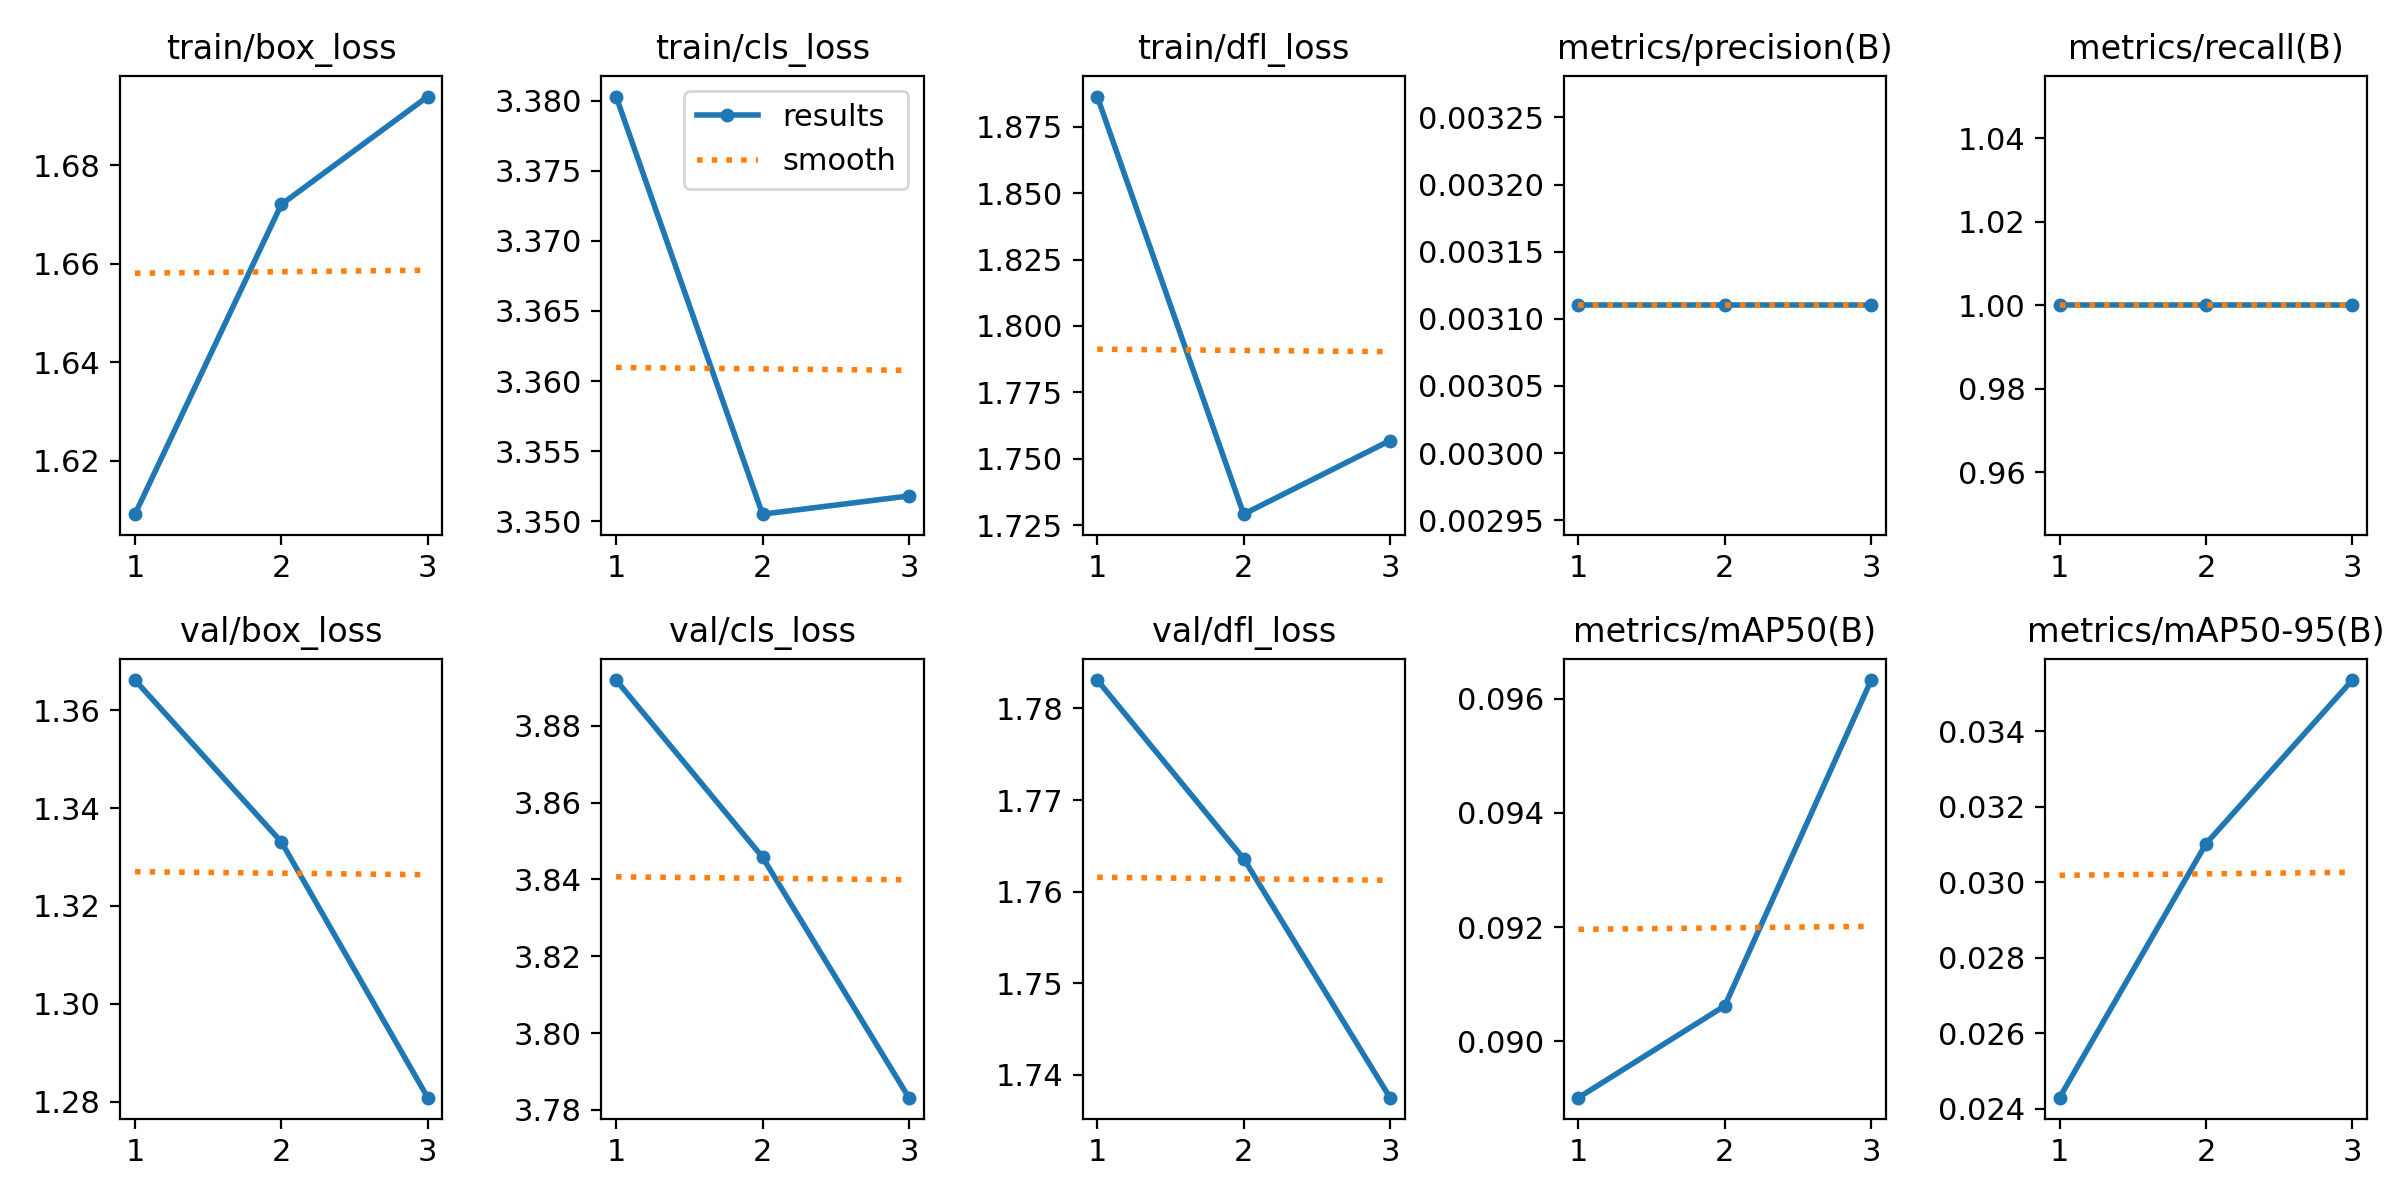

Data behind this chart, as committed beside it:
epoch, train/box_loss, train/cls_loss, train/dfl_loss, metrics/precision(B), metrics/recall(B), metrics/mAP50(B), metrics/mAP50-95(B), val/box_loss, val/cls_loss, val/dfl_loss, lr/pg0, lr/pg1, lr/pg2
1, 1.609, 3.38, 1.886, 0.00311, 1, 0.08901, 0.02429, 1.366, 3.892, 1.783, 0, 0, 0
2, 1.672, 3.35, 1.729, 0.00311, 1, 0.09062, 0.03102, 1.333, 3.846, 1.764, 1.1169e-05, 1.1169e-05, 1.1169e-05
3, 1.694, 3.352, 1.757, 0.00311, 1, 0.09633, 0.03536, 1.281, 3.783, 1.738, 1.1336e-05, 1.1336e-05, 1.1336e-05
